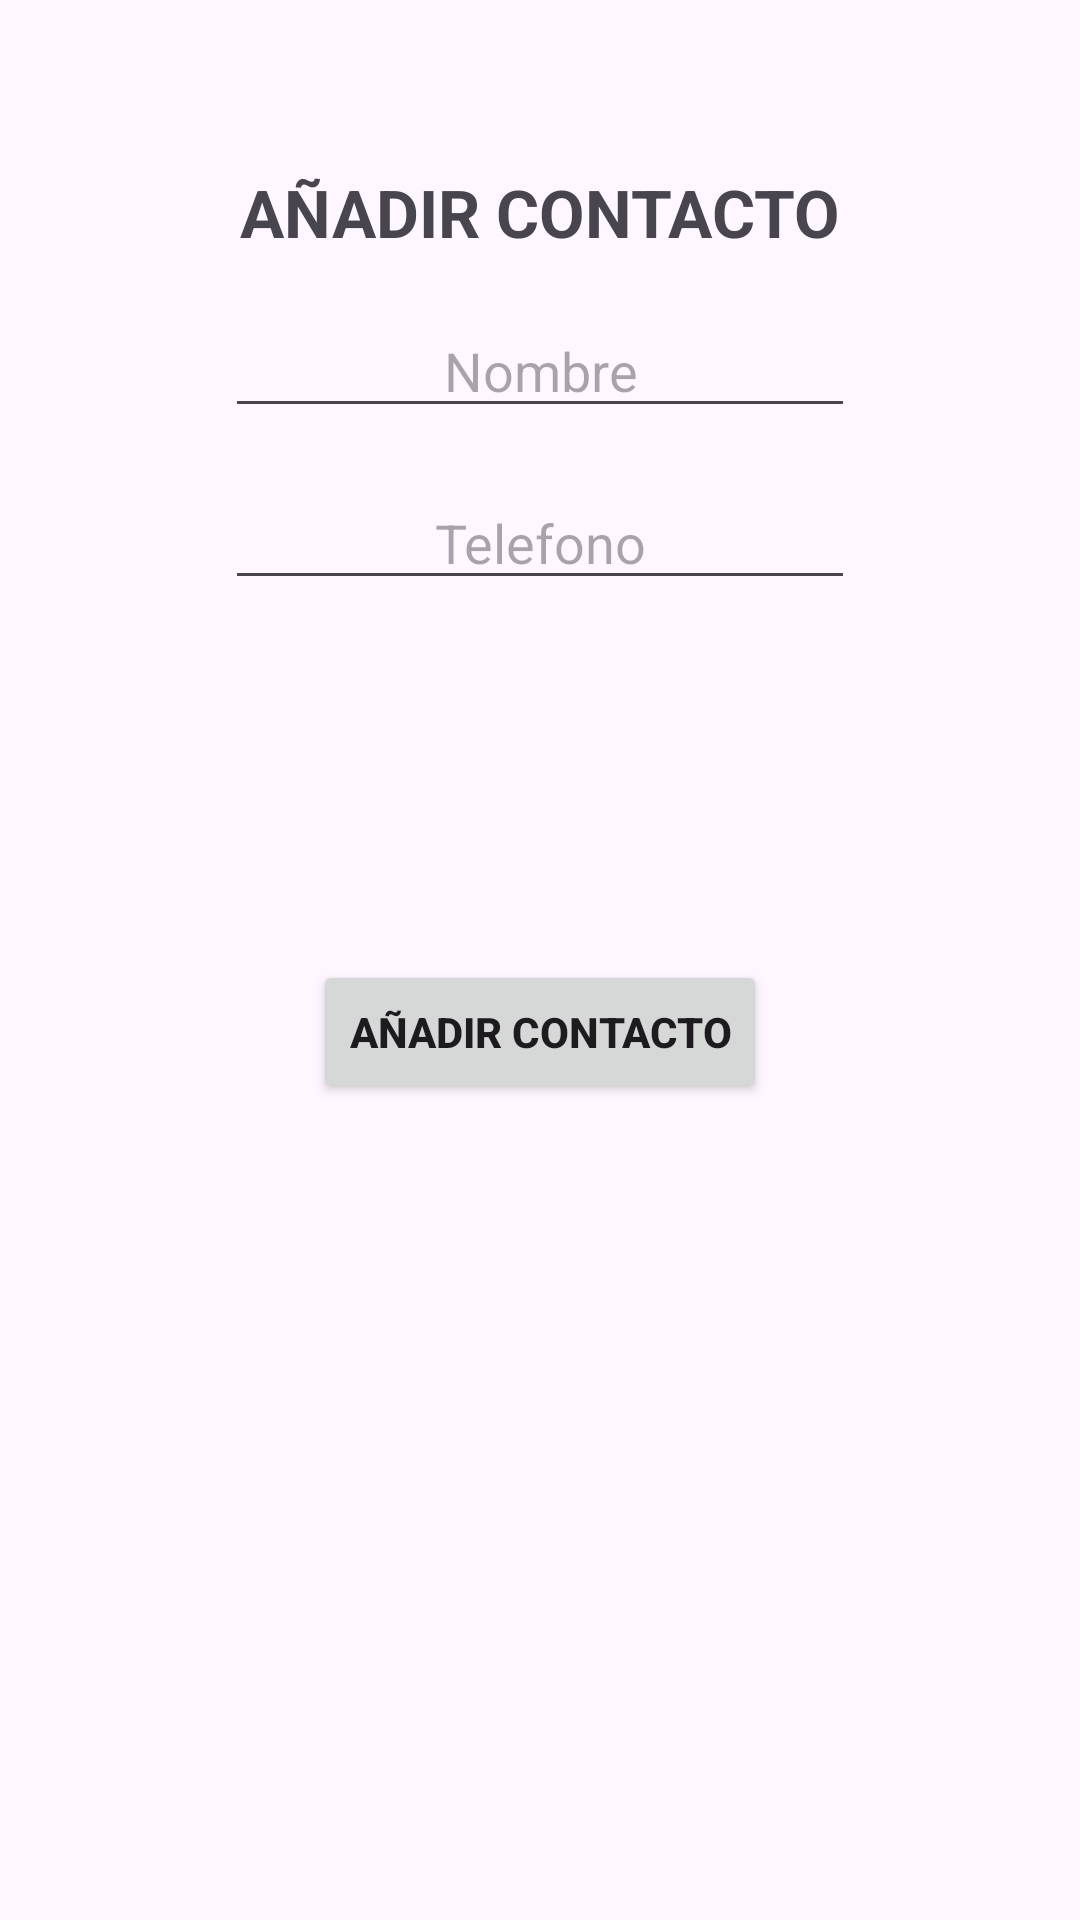

Android layout source for this screen:
<!-- AndroidManifest.xml: application theme Theme.Lista_contactos_crud -->
<!-- res/layout/activity_add_contacto.xml -->
<?xml version="1.0" encoding="utf-8"?>
<androidx.constraintlayout.widget.ConstraintLayout xmlns:android="http://schemas.android.com/apk/res/android"
    xmlns:app="http://schemas.android.com/apk/res-auto"
    xmlns:tools="http://schemas.android.com/tools"
    android:id="@+id/main"
    android:layout_width="match_parent"
    android:layout_height="match_parent"
    tools:context=".AddContacto">

    <TextView
        android:id="@+id/textView2"
        android:layout_width="wrap_content"
        android:layout_height="wrap_content"
        android:layout_marginStart="1dp"
        android:layout_marginTop="56dp"
        android:layout_marginEnd="1dp"
        android:text="@string/lbl_add"
        android:textSize="@dimen/text_card_size"
        android:textStyle="bold"
        app:layout_constraintEnd_toEndOf="parent"
        app:layout_constraintStart_toStartOf="parent"
        app:layout_constraintTop_toTopOf="parent" />

    <EditText
        android:id="@+id/txtAddNombre"
        android:layout_width="wrap_content"
        android:layout_height="wrap_content"
        android:layout_marginStart="1dp"
        android:layout_marginTop="16dp"
        android:layout_marginEnd="1dp"
        android:ems="10"
        android:hint="@string/add_nombre_hint"
        android:inputType="text"
        android:textAlignment="center"
        app:layout_constraintEnd_toEndOf="parent"
        app:layout_constraintStart_toStartOf="parent"
        app:layout_constraintTop_toBottomOf="@+id/textView2" />

    <EditText
        android:id="@+id/txtAddTelefono"
        android:layout_width="wrap_content"
        android:layout_height="wrap_content"
        android:layout_marginStart="1dp"
        android:layout_marginTop="16dp"
        android:layout_marginEnd="1dp"
        android:ems="10"
        android:hint="@string/add_telefono_hint"
        android:inputType="phone"
        android:textAlignment="center"
        app:layout_constraintEnd_toEndOf="parent"
        app:layout_constraintStart_toStartOf="parent"
        app:layout_constraintTop_toBottomOf="@+id/txtAddNombre" />

    <Button
        android:id="@+id/btnAdd"
        android:layout_width="wrap_content"
        android:layout_height="wrap_content"
        android:layout_marginStart="1dp"
        android:layout_marginTop="120dp"
        android:layout_marginEnd="1dp"
        android:text="@string/lbl_add"
        android:textStyle="bold"
        app:layout_constraintEnd_toEndOf="parent"
        app:layout_constraintStart_toStartOf="parent"
        app:layout_constraintTop_toBottomOf="@+id/txtAddTelefono" />
</androidx.constraintlayout.widget.ConstraintLayout>
<!-- resources referenced by this layout -->
<resources>
  <dimen name="text_card_size">22sp</dimen>
  <string name="add_nombre_hint">Nombre</string>
  <string name="add_telefono_hint">Telefono</string>
  <string name="lbl_add">AÑADIR CONTACTO</string>
  <style name="Theme.Lista_contactos_crud" parent="Base.Theme.Lista_contactos_crud" />
  <style name="Base.Theme.Lista_contactos_crud" parent="Theme.Material3.DayNight.NoActionBar">
          
          
      </style>
</resources>
